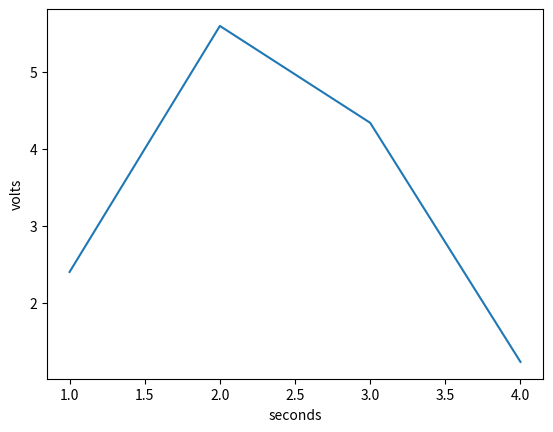

This figure's Python source:
#! /usr/bin/env Python3
import matplotlib.pyplot as plt
plt.plot([1,2,3,4], [2.4,5.6,4.34,1.23])
plt.ylabel('volts')
plt.xlabel('seconds')
plt.show()
